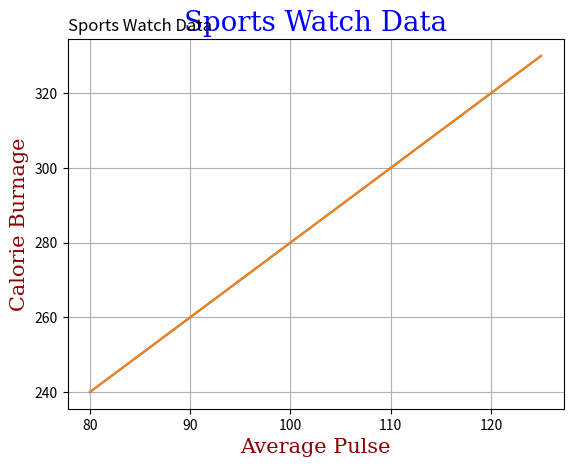

Recreate this plot in Python.

#w3schools matplotlib
import matplotlib.pyplot as plt
import numpy as np
import matplotlib as mpl
'''
print (mpl.__version__)
print (np.__version__)
xpoints = np.array([0,6])
ypoints = np.array ([0, 250])
plt.plot(xpoints, ypoints)
plt.show()

xpoints = np.array([1, 8])
ypoints = np.array([3, 10])

plt.plot(xpoints, ypoints)
plt.show()

plt.plot(xpoints, ypoints, 'o') # o rings is used to plot the points without a line
plt.show()

xpoints = np.array([1, 2, 6, 8])
ypoints = np.array([3, 8, 1, 10])

plt.plot(xpoints, ypoints)
plt.show()

import matplotlib.pyplot as plt
import numpy as np

ypoints = np.array([3, 8, 1, 10])

plt.plot(ypoints, marker = 'o') #marker is used to emphasize each point
plt.show()
plt.plot(ypoints, marker = '*') #marker is used to emphasize each point
plt.show()
'''
#different markers can be used such as d, p, H, h etc

x = np.array([80, 85, 90, 95, 100, 105, 110, 115, 120, 125])
y = np.array([240, 250, 260, 270, 280, 290, 300, 310, 320, 330])

plt.plot(x, y)

plt.xlabel("Average Pulse") #labelling x axis
plt.ylabel("Calorie Burnage") #labelling y axis
plt.title("Sports Watch Data",  loc = 'left') #giving it a title, loc to poistion the title to either left, right or center
plt.show()

#font size, colour etc can be assigned

x = np.array([80, 85, 90, 95, 100, 105, 110, 115, 120, 125])
y = np.array([240, 250, 260, 270, 280, 290, 300, 310, 320, 330])

font1 = {'family':'serif','color':'blue','size':20}
font2 = {'family':'serif','color':'darkred','size':15}

plt.title("Sports Watch Data", fontdict = font1)
plt.xlabel("Average Pulse", fontdict = font2)
plt.ylabel("Calorie Burnage", fontdict = font2)
plt.plot(x, y)
plt.grid()  # add gridlines
plt.show()